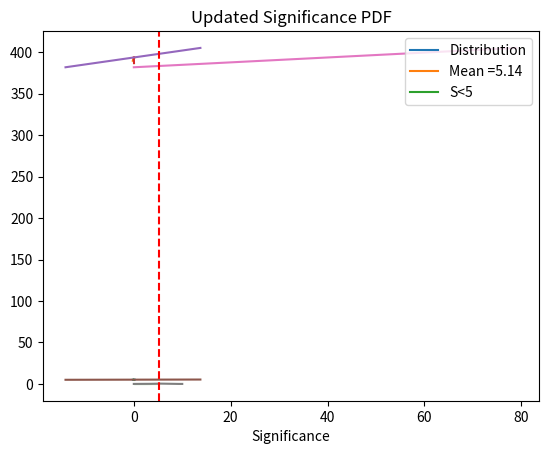

Python code for this plot:
# -*- coding: utf-8 -*-
"""
Created on Wed Dec 14 11:31:36 2022

[redacted]
"""

import numpy as np
import matplotlib.pyplot as plt
import math
test1=(123.2375145522137, 127.15848347691396)
HP=[1.4,125.1,470/(math.sqrt(2*np.pi))]

def gaus(x,sig,mean,norm):
    norm=norm/sig
    return norm*np.exp(-(x-mean)**2/(2*sig**2))

def trap(x,f,sig,mean,norm,N):
    a=x[0]
    b=x[len(x)-1]
    h=(b-a)/(N)
    val=0
    for i in range(0,N):
        val+=0.5*h*(f(a+i*h,sig,mean,norm)+f(a+(i+1)*h,sig,mean,norm))
    return val

def rNb(ml,mu):
    return math.sqrt((1500*20)*(np.exp((125.1-ml)/20)-np.exp((125.1-mu)/20)))

def main(ml,mu,HP,nList=1000,nInteg=100):
    m=np.linspace(ml,mu,nList)
    rootNB=rNb(ml,mu)
    nH=trap(m,gaus,*HP,nInteg)
    return nH/rootNB
vals=[]
ms=[]
Nhs=[]
errs=[]
for i in range(-40,40):
    dm=i/40*0.2
    HP=[1.4,125.1+dm,470/(math.sqrt(2*np.pi))]
    ms.append(dm)
    vals.append(main(*test1,HP))
    Nhs.append(trap(np.linspace(test1[0],test1[1],1000),gaus,*HP,1000))
    
plt.plot(ms,vals)
errs.append(np.std(Nhs))
plt.xlabel(r"$Change in Mass, GeV/c^{2}$")
plt.ylabel("Significance")
plt.show()
plt.plot(ms,Nhs)
plt.xlabel(r"Change in Mass, $GeV/c^{2}$")
plt.ylabel("Number of Higgs Produced")
plt.show()
vals=[]
ms=[]
Nhs=[]
for i in range(0,50):
    perc=i*0.04/50
    avM=perc*124.5+(1-perc)*125.1
    avSig=perc*2.6+(1-perc)*1.4
    HP=[avSig,avM,470/(math.sqrt(2*np.pi))]
    ms.append(perc)
    vals.append(main(*test1,HP))
    Nhs.append(trap(np.linspace(test1[0],test1[1],1000),gaus,*HP,1000))
plt.xlabel("Percentage of Affected Photons")
plt.ylabel("Significance")
plt.plot(ms,vals)
errs.append(np.std(Nhs))
plt.show()
plt.plot(ms,Nhs)
plt.xlabel("Percentage of Affected Photons")
plt.ylabel("Number of Higgs Produced")
plt.show()
Nhs=[]
ms=[]
vals=[]
for i in range(-40,40):
    dN=i/40*0.03*470
    HP=[1.4,125.1,(470+dN)/(math.sqrt(2*np.pi))]
    ms.append(dN)
    vals.append(main(*test1,HP))
    Nhs.append(trap(np.linspace(test1[0],test1[1],1000),gaus,*HP,1000))


errs.append(np.std(Nhs))
plt.plot(ms,Nhs)
plt.xlabel("Change in Expected Number of HB Created")
plt.ylabel("Number of Higgs Produced")
plt.show()
plt.plot(ms,vals)
plt.xlabel("Change in Expected Number of HB Created")
plt.ylabel("Significance")
plt.show()
plt.plot(Nhs)

print(errs)
HP=[1.4,125.1,470/(math.sqrt(2*np.pi))]
Nh=trap(np.linspace(test1[0],test1[1],1000),gaus,*HP,1000)
err=0
for i in range(0,3):
    err+=(errs[i])**2
err=err
plt.show()

def getP(ml,mu):
    Nb=(rNb(ml,mu))**2
    S=main(ml,mu,HP)
    N=trap(np.linspace(ml,mu,10000),gaus,*HP,1000)+Nb
    print(N**0.5,Nb**0.5)
    sigS=((N+err)/Nb+((N-Nb)**2)/(4*Nb**2))**0.5
    x=np.linspace(0,10,10000)
    y=gaus(x,sigS,S,1/(2*np.pi)**0.5)
    plt.plot(x,y)
    plt.xlabel("Significance")
    plt.ylabel("")
    plt.axvline(S,linestyle='dashed', color='red')
    x1=np.linspace(0,5,10000)
    plt.fill_between(x1,0,gaus(x1,sigS,S,1/(np.sqrt(2*np.pi))), alpha=0.2, color='g')
    plt.legend(["Distribution", "Mean ="+str(round(S, 2)) , "S<5"], loc='upper right')
    area=trap(x1,gaus,sigS,S,1/(np.sqrt(2*np.pi)),10000)
    plt.title("Updated Significance PDF")
    return (1-(area)),sigS
prob=getP(*test1)
print(prob)




    

    


    

    
    